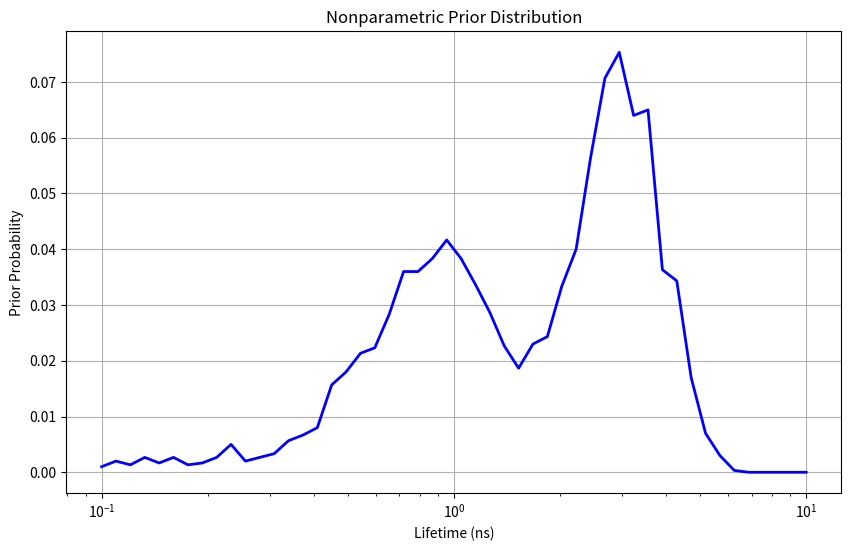
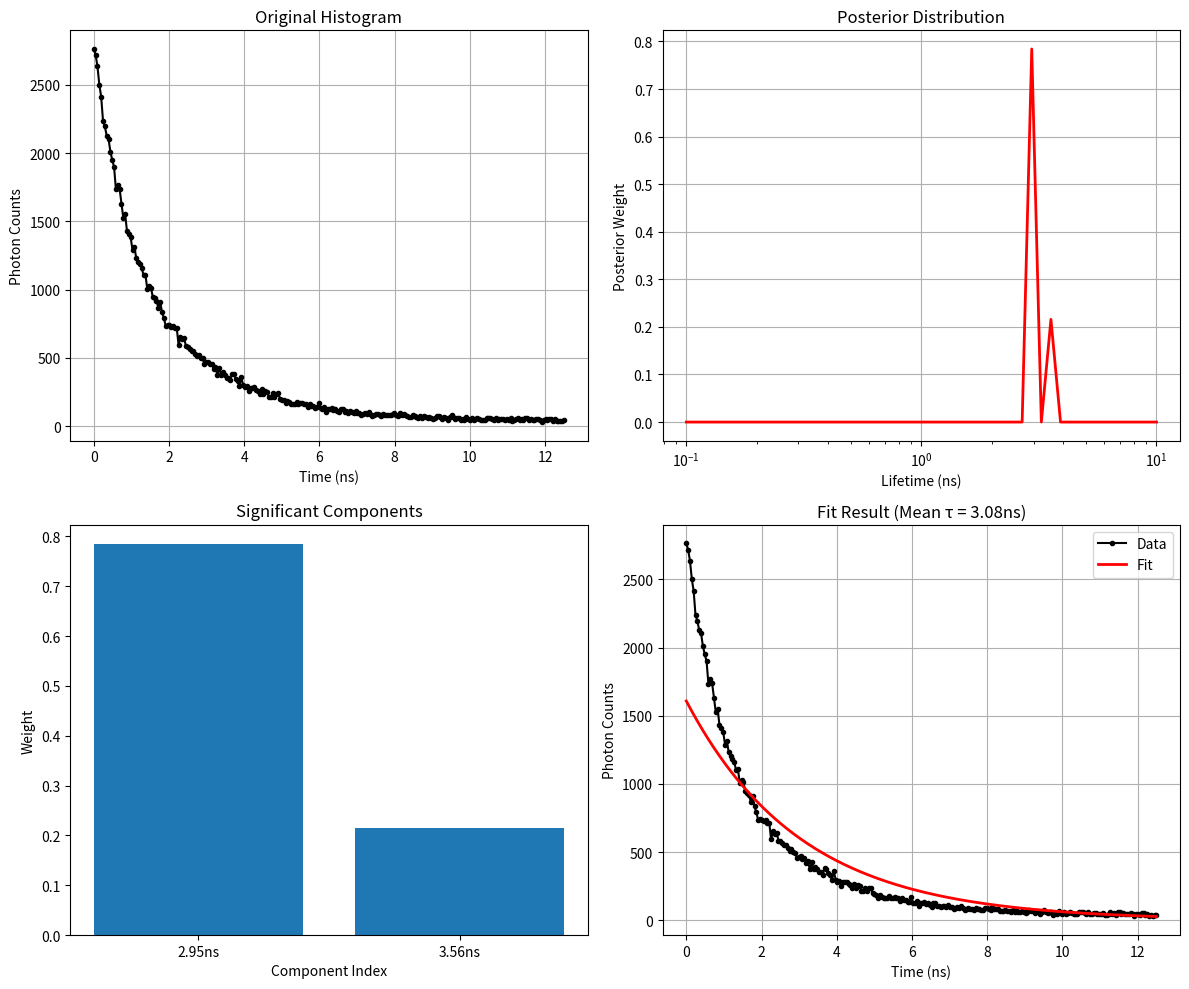

The matplotlib source for these figures, in order:
"""
非参数贝叶斯荧光寿命分析 (Nonparametric Bayesian FLIM Analysis)

功能：
1. 模拟双指数衰减光子直方图数据（加背景）
2. 构建可能寿命的概率库 P(τ)
3. 进行非参数最大似然估计（NPMLE）获取先验分布
4. 对每个像素用 EM 进行最大后验估计（MAP）恢复参数

[redacted]
日期：2025-01-27
"""

import numpy as np
import matplotlib.pyplot as plt
import scipy.io
import pandas as pd
from scipy.optimize import minimize
from scipy.stats import poisson
import itertools
import os
from typing import List, Tuple, Dict, Optional
import warnings
warnings.filterwarnings('ignore')

class NonparametricBayesianFLIM:
    """
    非参数贝叶斯荧光寿命分析类
    """
    
    def __init__(self, tau_range: Tuple[float, float] = (0.1, 10.0), 
                 num_tau_points: int = 100, time_range: float = 12.5, 
                 num_channels: int = 256):
        """
        初始化参数
        
        Args:
            tau_range: 寿命范围 (ns)
            num_tau_points: 寿命空间中的点数
            time_range: 时间范围 (ns)
            num_channels: 时间通道数
        """
        self.tau_range = tau_range
        self.num_tau_points = num_tau_points
        self.time_range = time_range
        self.num_channels = num_channels
        
        # 构建寿命空间（对数分布）
        self.tau_space = np.logspace(np.log10(tau_range[0]), np.log10(tau_range[1]), num_tau_points)
        
        # 构建时间通道
        self.time_channels = np.linspace(0, time_range, num_channels + 1)
        self.time_channel_centers = np.linspace(0, time_range, num_channels)
        
        # 初始化先验分布
        self.prior_distribution = None
        
    def simulate_dual_exponential_histogram(self, tau1: float, tau2: float, 
                                          fraction1: float, total_photons: int = 100000,
                                          background_ratio: float = 0.1,
                                          noise_level: float = 0.05) -> np.ndarray:
        """
        模拟双指数衰减光子直方图
        
        Args:
            tau1: 第一个寿命成分 (ns)
            tau2: 第二个寿命成分 (ns)
            fraction1: 第一个成分的比例
            total_photons: 总光子数
            background_ratio: 背景光子比例
            noise_level: 噪声水平
            
        Returns:
            光子直方图数组
        """
        # 计算理想的双指数衰减
        ideal_decay = (fraction1 * np.exp(-self.time_channel_centers / tau1) + 
                      (1 - fraction1) * np.exp(-self.time_channel_centers / tau2))
        
        # 归一化
        ideal_decay = ideal_decay / np.sum(ideal_decay)
        
        # 分配光子数
        signal_photons = int(total_photons * (1 - background_ratio))
        background_photons = int(total_photons * background_ratio)
        
        # 生成信号光子
        signal_histogram = np.random.poisson(ideal_decay * signal_photons)
        
        # 生成背景光子（均匀分布）
        background_histogram = np.random.poisson(background_photons / self.num_channels, 
                                               size=self.num_channels)
        
        # 合并信号和背景
        total_histogram = signal_histogram + background_histogram
        
        # 添加额外噪声
        noise = np.random.normal(0, noise_level * np.sqrt(total_histogram))
        total_histogram = np.maximum(0, total_histogram + noise).astype(int)
        
        return total_histogram
    
    def generate_training_data(self, num_samples: int = 1000) -> List[np.ndarray]:
        """
        生成训练数据用于构建先验分布
        
        Args:
            num_samples: 样本数量
            
        Returns:
            训练直方图列表
        """
        print(f"生成 {num_samples} 个训练样本...")
        
        training_histograms = []
        
        for i in range(num_samples):
            # 随机化参数
            tau1 = np.random.uniform(1.5, 3.0)  # 长寿命范围
            tau2 = np.random.uniform(0.5, 1.2)  # 短寿命范围
            fraction1 = np.random.uniform(0.4, 0.8)  # 比例范围
            total_photons = np.random.uniform(50000, 200000)  # 光子数范围
            background_ratio = np.random.uniform(0.05, 0.2)  # 背景比例范围
            
            # 生成直方图
            histogram = self.simulate_dual_exponential_histogram(
                tau1, tau2, fraction1, int(total_photons), background_ratio
            )
            
            training_histograms.append(histogram)
            
            if (i + 1) % 100 == 0:
                print(f"已生成 {i + 1} 个样本")
        
        return training_histograms
    
    def build_probability_library(self, histograms: List[np.ndarray]) -> np.ndarray:
        """
        构建寿命概率库
        
        Args:
            histograms: 训练直方图列表
            
        Returns:
            寿命概率数组
        """
        print("构建寿命概率库...")
        
        tau_probabilities = np.zeros(self.num_tau_points)
        
        for i, histogram in enumerate(histograms):
            # 对每个直方图进行拟合
            fitted_taus = self.fit_histogram_to_taus(histogram)
            
            # 更新概率库
            for tau in fitted_taus:
                # 找到最近的寿命点
                tau_idx = np.argmin(np.abs(self.tau_space - tau))
                tau_probabilities[tau_idx] += 1
            
            if (i + 1) % 100 == 0:
                print(f"已处理 {i + 1} 个直方图")
        
        # 归一化
        tau_probabilities = tau_probabilities / np.sum(tau_probabilities)
        
        return tau_probabilities
    
    def fit_histogram_to_taus(self, histogram: np.ndarray, max_components: int = 3) -> List[float]:
        """
        对直方图拟合多个可能的寿命
        
        Args:
            histogram: 光子直方图
            max_components: 最大成分数
            
        Returns:
            拟合的寿命列表
        """
        best_taus = []
        
        # 尝试不同数量的成分
        for num_components in range(1, max_components + 1):
            # 从寿命空间中采样组合
            tau_combinations = list(itertools.combinations(self.tau_space, num_components))
            
            best_likelihood = -np.inf
            best_tau_combo = None
            
            # 限制组合数量以避免计算过载
            max_combinations = min(100, len(tau_combinations))
            if len(tau_combinations) > max_combinations:
                selected_indices = np.random.choice(len(tau_combinations), max_combinations, replace=False)
                selected_combinations = [tau_combinations[i] for i in selected_indices]
            else:
                selected_combinations = tau_combinations
            
            for tau_combo in selected_combinations:
                # 拟合这个寿命组合
                likelihood = self.calculate_likelihood(histogram, tau_combo)
                
                if likelihood > best_likelihood:
                    best_likelihood = likelihood
                    best_tau_combo = tau_combo
            
            if best_tau_combo is not None:
                best_taus.extend(best_tau_combo)
        
        return best_taus
    
    def calculate_likelihood(self, histogram: np.ndarray, taus: Tuple[float, ...]) -> float:
        """
        计算给定寿命组合的似然
        
        Args:
            histogram: 光子直方图
            taus: 寿命组合
            
        Returns:
            对数似然
        """
        # 构建模型
        model = np.zeros(self.num_channels)
        
        # 假设等权重
        weight = 1.0 / len(taus)
        
        for tau in taus:
            exponential = np.exp(-self.time_channel_centers / tau)
            model += weight * exponential
        
        # 归一化
        model = model / np.sum(model)
        
        # 缩放模型以匹配总光子数
        total_photons = np.sum(histogram)
        model = model * total_photons
        
        # 计算泊松似然
        log_likelihood = np.sum(poisson.logpmf(histogram, model))
        
        return log_likelihood
    
    def npmle_estimation(self, histograms: List[np.ndarray], 
                        initial_probabilities: np.ndarray) -> np.ndarray:
        """
        非参数最大似然估计
        
        Args:
            histograms: 训练直方图列表
            initial_probabilities: 初始概率分布
            
        Returns:
            优化后的概率分布
        """
        print("进行非参数最大似然估计...")
        
        def objective_function(weights):
            """目标函数：负对数似然"""
            # 构建混合分布
            mixed_distribution = np.zeros(self.num_channels)
            
            for i, weight in enumerate(weights):
                tau = self.tau_space[i]
                exponential = np.exp(-self.time_channel_centers / tau)
                mixed_distribution += weight * exponential
            
            # 归一化
            mixed_distribution = mixed_distribution / np.sum(mixed_distribution)
            
            # 计算对数似然
            log_likelihood = 0
            for histogram in histograms:
                # 缩放模型
                total_photons = np.sum(histogram)
                model = mixed_distribution * total_photons
                
                # 泊松似然
                log_likelihood += np.sum(poisson.logpmf(histogram, model))
            
            return -log_likelihood
        
        # 约束条件：权重和为1，权重非负
        constraints = [
            {'type': 'eq', 'fun': lambda x: np.sum(x) - 1}
        ]
        bounds = [(0, 1)] * self.num_tau_points
        
        # 初始猜测
        initial_weights = initial_probabilities.copy()
        
        # 优化
        result = minimize(objective_function, initial_weights, 
                         constraints=constraints, bounds=bounds,
                         method='SLSQP', options={'maxiter': 1000})
        
        if result.success:
            print("NPMLE 优化成功")
            return result.x
        else:
            print("NPMLE 优化失败，使用初始概率")
            return initial_probabilities
    
    def em_map_estimation(self, pixel_histogram: np.ndarray, 
                         max_iterations: int = 100, tolerance: float = 1e-6) -> np.ndarray:
        """
        期望最大化-最大后验估计
        
        Args:
            pixel_histogram: 像素直方图
            max_iterations: 最大迭代次数
            tolerance: 收敛容差
            
        Returns:
            后验权重分布
        """
        if self.prior_distribution is None:
            raise ValueError("请先训练先验分布")
        
        # 初始化权重
        current_weights = np.ones(self.num_tau_points) / self.num_tau_points
        
        for iteration in range(max_iterations):
            # E步：计算期望
            responsibilities = self.expectation_step(pixel_histogram, current_weights)
            
            # M步：最大化后验
            new_weights = self.maximization_step(responsibilities, pixel_histogram)
            
            # 检查收敛
            if np.allclose(current_weights, new_weights, rtol=tolerance):
                break
                
            current_weights = new_weights
        
        return current_weights
    
    def expectation_step(self, histogram: np.ndarray, weights: np.ndarray) -> np.ndarray:
        """
        期望步骤
        
        Args:
            histogram: 光子直方图
            weights: 当前权重
            
        Returns:
            责任矩阵
        """
        responsibilities = np.zeros((self.num_tau_points, self.num_channels))
        
        for i, tau in enumerate(self.tau_space):
            exponential = np.exp(-self.time_channel_centers / tau)
            responsibilities[i] = weights[i] * exponential
        
        # 归一化
        responsibilities = responsibilities / np.sum(responsibilities, axis=0, keepdims=True)
        
        return responsibilities
    
    def maximization_step(self, responsibilities: np.ndarray, histogram: np.ndarray) -> np.ndarray:
        """
        最大化步骤（包含先验）
        
        Args:
            responsibilities: 责任矩阵
            histogram: 光子直方图
            
        Returns:
            新的权重分布
        """
        # 计算后验权重
        posterior_weights = np.sum(responsibilities * histogram[np.newaxis, :], axis=1)
        
        # 结合先验
        posterior_weights = posterior_weights * self.prior_distribution
        
        # 归一化
        posterior_weights = posterior_weights / np.sum(posterior_weights)
        
        return posterior_weights
    
    def extract_significant_components(self, posterior_weights: np.ndarray, 
                                     threshold: float = 0.01) -> List[Dict]:
        """
        提取显著成分
        
        Args:
            posterior_weights: 后验权重
            threshold: 显著性阈值
            
        Returns:
            显著成分列表
        """
        significant_components = []
        
        # 找到超过阈值的成分
        significant_indices = np.where(posterior_weights > threshold)[0]
        
        for idx in significant_indices:
            component = {
                'tau': self.tau_space[idx],
                'weight': posterior_weights[idx],
                'index': idx
            }
            significant_components.append(component)
        
        # 按权重排序
        significant_components.sort(key=lambda x: x['weight'], reverse=True)
        
        return significant_components
    
    def train_prior(self, training_histograms: List[np.ndarray]) -> np.ndarray:
        """
        训练先验分布
        
        Args:
            training_histograms: 训练直方图列表
            
        Returns:
            先验分布
        """
        print("开始训练先验分布...")
        
        # 步骤1：构建概率库
        tau_probabilities = self.build_probability_library(training_histograms)
        
        # 步骤2：NPMLE估计
        self.prior_distribution = self.npmle_estimation(training_histograms, tau_probabilities)
        
        print("先验分布训练完成")
        return self.prior_distribution
    
    def analyze_pixel(self, pixel_histogram: np.ndarray) -> Dict:
        """
        分析单个像素
        
        Args:
            pixel_histogram: 像素直方图
            
        Returns:
            分析结果
        """
        # 使用EM-MAP估计
        posterior_weights = self.em_map_estimation(pixel_histogram)
        
        # 提取主要寿命成分
        significant_components = self.extract_significant_components(posterior_weights)
        
        # 计算平均寿命
        mean_tau = np.sum(posterior_weights * self.tau_space)
        
        result = {
            'posterior_weights': posterior_weights,
            'significant_components': significant_components,
            'mean_tau': mean_tau,
            'num_components': len(significant_components)
        }
        
        return result
    
    def analyze_image(self, image_histograms: List[np.ndarray]) -> List[Dict]:
        """
        分析整个图像
        
        Args:
            image_histograms: 图像直方图列表
            
        Returns:
            分析结果列表
        """
        print(f"分析 {len(image_histograms)} 个像素...")
        
        results = []
        for i, pixel_histogram in enumerate(image_histograms):
            pixel_result = self.analyze_pixel(pixel_histogram)
            results.append(pixel_result)
            
            if (i + 1) % 100 == 0:
                print(f"已分析 {i + 1} 个像素")
        
        return results
    
    def plot_prior_distribution(self, save_path: Optional[str] = None):
        """
        绘制先验分布
        
        Args:
            save_path: 保存路径
        """
        if self.prior_distribution is None:
            print("请先训练先验分布")
            return
        
        plt.figure(figsize=(10, 6))
        plt.semilogx(self.tau_space, self.prior_distribution, 'b-', linewidth=2)
        plt.xlabel('Lifetime (ns)')
        plt.ylabel('Prior Probability')
        plt.title('Nonparametric Prior Distribution')
        plt.grid(True)
        
        if save_path:
            plt.savefig(save_path, dpi=300, bbox_inches='tight')
        
        plt.show()
    
    def plot_analysis_result(self, pixel_histogram: np.ndarray, result: Dict, 
                           save_path: Optional[str] = None):
        """
        绘制分析结果
        
        Args:
            pixel_histogram: 像素直方图
            result: 分析结果
            save_path: 保存路径
        """
        fig, axes = plt.subplots(2, 2, figsize=(12, 10))
        
        # 原始数据
        axes[0, 0].plot(self.time_channel_centers, pixel_histogram, 'ko-', markersize=3)
        axes[0, 0].set_xlabel('Time (ns)')
        axes[0, 0].set_ylabel('Photon Counts')
        axes[0, 0].set_title('Original Histogram')
        axes[0, 0].grid(True)
        
        # 后验分布
        axes[0, 1].semilogx(self.tau_space, result['posterior_weights'], 'r-', linewidth=2)
        axes[0, 1].set_xlabel('Lifetime (ns)')
        axes[0, 1].set_ylabel('Posterior Weight')
        axes[0, 1].set_title('Posterior Distribution')
        axes[0, 1].grid(True)
        
        # 显著成分
        if result['significant_components']:
            taus = [comp['tau'] for comp in result['significant_components']]
            weights = [comp['weight'] for comp in result['significant_components']]
            axes[1, 0].bar(range(len(taus)), weights)
            axes[1, 0].set_xlabel('Component Index')
            axes[1, 0].set_ylabel('Weight')
            axes[1, 0].set_title('Significant Components')
            axes[1, 0].set_xticks(range(len(taus)))
            axes[1, 0].set_xticklabels([f'{tau:.2f}ns' for tau in taus])
        
        # 拟合结果
        model = np.zeros(self.num_channels)
        for comp in result['significant_components']:
            tau = comp['tau']
            weight = comp['weight']
            exponential = np.exp(-self.time_channel_centers / tau)
            model += weight * exponential
        
        # 归一化和缩放
        model = model / np.sum(model)
        total_photons = np.sum(pixel_histogram)
        model = model * total_photons
        
        axes[1, 1].plot(self.time_channel_centers, pixel_histogram, 'ko-', markersize=3, label='Data')
        axes[1, 1].plot(self.time_channel_centers, model, 'r-', linewidth=2, label='Fit')
        axes[1, 1].set_xlabel('Time (ns)')
        axes[1, 1].set_ylabel('Photon Counts')
        axes[1, 1].set_title(f'Fit Result (Mean τ = {result["mean_tau"]:.2f}ns)')
        axes[1, 1].legend()
        axes[1, 1].grid(True)
        
        plt.tight_layout()
        
        if save_path:
            plt.savefig(save_path, dpi=300, bbox_inches='tight')
        
        plt.show()


def main():
    """
    主函数：演示非参数贝叶斯荧光寿命分析
    """
    print("=== 非参数贝叶斯荧光寿命分析演示 ===\n")
    
    # 1. 初始化分析器
    analyzer = NonparametricBayesianFLIM(
        tau_range=(0.1, 10.0),
        num_tau_points=50,
        time_range=12.5,
        num_channels=256
    )
    
    # 2. 生成训练数据
    training_histograms = analyzer.generate_training_data(num_samples=500)
    
    # 3. 训练先验分布
    prior = analyzer.train_prior(training_histograms)
    
    # 4. 绘制先验分布
    analyzer.plot_prior_distribution(save_path='prior_distribution.png')
    
    # 5. 生成测试数据
    print("\n生成测试数据...")
    test_histogram = analyzer.simulate_dual_exponential_histogram(
        tau1=2.14, tau2=0.69, fraction1=0.6, total_photons=100000
    )
    
    # 6. 分析测试数据
    print("分析测试数据...")
    result = analyzer.analyze_pixel(test_histogram)
    
    # 7. 显示结果
    print(f"\n分析结果:")
    print(f"平均寿命: {result['mean_tau']:.3f} ns")
    print(f"显著成分数: {result['num_components']}")
    
    for i, comp in enumerate(result['significant_components']):
        print(f"成分 {i+1}: τ = {comp['tau']:.3f} ns, 权重 = {comp['weight']:.3f}")
    
    # 8. 绘制分析结果
    analyzer.plot_analysis_result(test_histogram, result, save_path='analysis_result.png')
    
    print("\n分析完成！结果已保存到图片文件中。")


if __name__ == "__main__":
    main()
